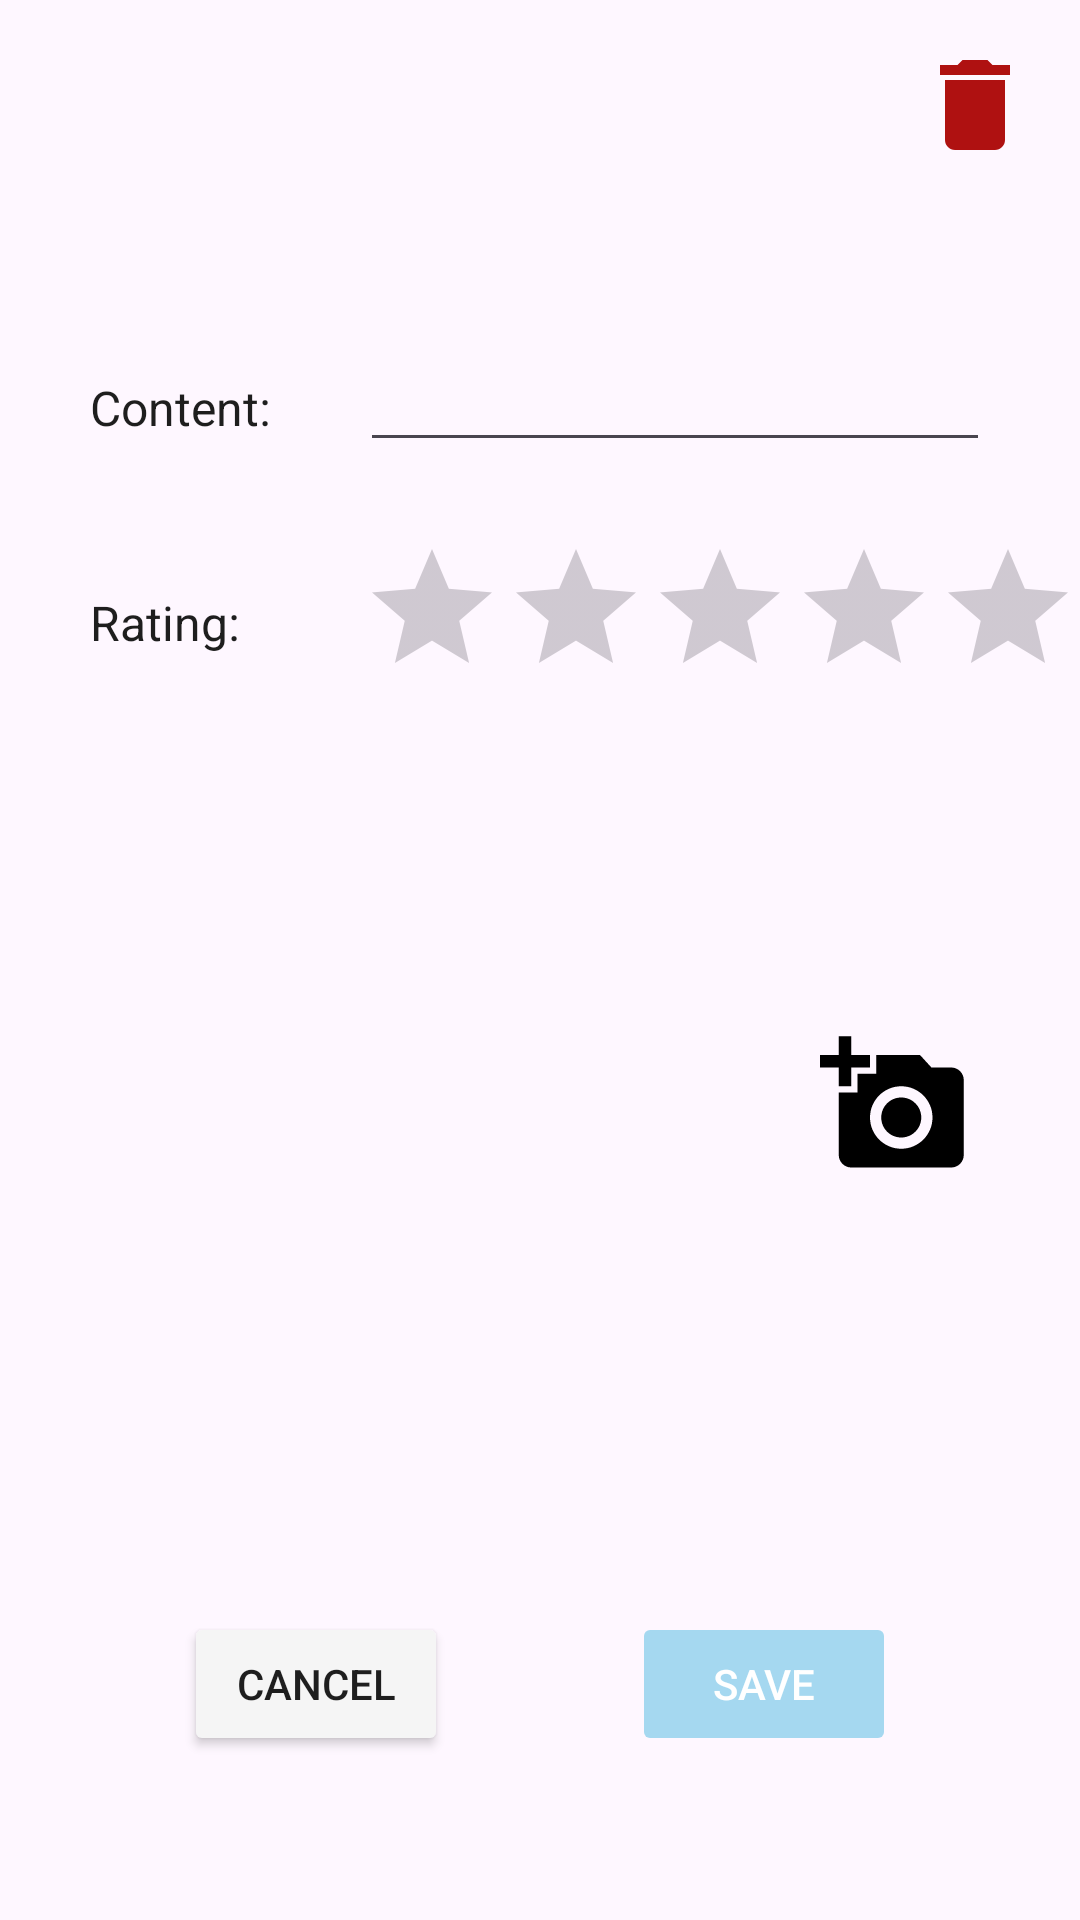

This screen was rendered from an Android layout file. Write that file and the resources it references.
<!-- AndroidManifest.xml: application theme Theme.Appdevelopmentfinalproject -->
<!-- res/layout/fragment_edit_post.xml -->
<?xml version="1.0" encoding="utf-8"?>
<androidx.constraintlayout.widget.ConstraintLayout xmlns:android="http://schemas.android.com/apk/res/android"
    xmlns:app="http://schemas.android.com/apk/res-auto"
    xmlns:tools="http://schemas.android.com/tools"
    android:layout_width="match_parent"
    android:layout_height="match_parent"
    tools:context=".fragments.editPost.EditPostFragment">

    <TextView
        android:id="@+id/contentLabel"
        android:layout_width="wrap_content"
        android:layout_height="wrap_content"
        android:layout_marginTop="125dp"
        android:labelFor="@id/contentTextField"
        android:text="Content:"
        android:textColor="@color/textPrimary"
        android:textSize="16sp"
        app:layout_constraintEnd_toStartOf="@+id/contentTextField"
        app:layout_constraintHorizontal_bias="0.5"
        app:layout_constraintStart_toStartOf="parent"
        app:layout_constraintTop_toTopOf="parent" />

    <EditText
        android:id="@+id/contentTextField"
        android:layout_width="wrap_content"
        android:layout_height="wrap_content"
        android:autofillHints="content"
        android:ems="10"
        android:inputType="text"
        android:textColor="@color/textPrimary"
        app:layout_constraintBaseline_toBaselineOf="@+id/contentLabel"
        app:layout_constraintEnd_toEndOf="parent"
        app:layout_constraintHorizontal_bias="0.5"
        app:layout_constraintStart_toEndOf="@+id/contentLabel" />

    <RatingBar
        android:id="@+id/ratingBar"
        android:layout_width="wrap_content"
        android:layout_height="wrap_content"
        android:clickable="true"
        android:focusable="true"
        android:isIndicator="false"
        android:numStars="5"
        android:progressTint="@color/secondary"
        android:rating="0"
        android:secondaryProgressTint="@color/secondary"
        app:layout_constraintBottom_toBottomOf="@+id/ratingLabel"
        app:layout_constraintStart_toStartOf="@+id/contentTextField"
        app:layout_constraintTop_toTopOf="@+id/ratingLabel" />

    <TextView
        android:id="@+id/ratingLabel"
        android:layout_width="wrap_content"
        android:layout_height="wrap_content"
        android:layout_marginTop="50dp"
        android:labelFor="@id/ratingBar"
        android:text="Rating:"
        android:textColor="@color/textPrimary"
        android:textSize="16sp"
        app:layout_constraintStart_toStartOf="@+id/contentLabel"
        app:layout_constraintTop_toBottomOf="@+id/contentLabel" />

    <ImageView
        android:id="@+id/photoImageView"
        android:layout_width="200dp"
        android:layout_height="200dp"
        android:layout_marginTop="50dp"
        android:contentDescription="photoImageView"
        android:src="@drawable/panda"
        app:layout_constraintEnd_toStartOf="@+id/uploadImageButton"
        app:layout_constraintHorizontal_bias="0.5"
        app:layout_constraintStart_toStartOf="parent"
        app:layout_constraintTop_toBottomOf="@+id/ratingLabel" />

    <ImageButton
        android:id="@+id/uploadImageButton"
        android:layout_width="wrap_content"
        android:layout_height="wrap_content"
        android:background="@null"
        android:contentDescription="uploadImageButton"
        android:src="@drawable/upload_image_icon"
        app:layout_constraintBottom_toBottomOf="@+id/photoImageView"
        app:layout_constraintEnd_toEndOf="parent"
        app:layout_constraintHorizontal_bias="0.5"
        app:layout_constraintStart_toEndOf="@+id/photoImageView"
        app:layout_constraintTop_toBottomOf="@+id/clearImageButton" />

    <ImageButton
        android:id="@+id/clearImageButton"
        android:layout_width="50dp"
        android:layout_height="50dp"
        android:background="@null"
        android:contentDescription="clearImageButton"
        android:src="@drawable/close_icon"
        android:visibility="gone"
        app:layout_constraintBottom_toTopOf="@+id/uploadImageButton"
        app:layout_constraintStart_toStartOf="@+id/uploadImageButton"
        app:layout_constraintTop_toTopOf="@+id/photoImageView" />

    <Button
        android:id="@+id/saveButton"
        android:layout_width="wrap_content"
        android:layout_height="wrap_content"
        android:backgroundTint="@color/primary_button"
        android:enabled="false"
        android:text="Save"
        android:textColor="@color/background"
        app:layout_constraintEnd_toEndOf="parent"
        app:layout_constraintHorizontal_bias="0.5"
        app:layout_constraintStart_toEndOf="@+id/cancelButton"
        app:layout_constraintTop_toTopOf="@+id/cancelButton" />

    <Button
        android:id="@+id/cancelButton"
        android:layout_width="wrap_content"
        android:layout_height="wrap_content"
        android:layout_marginTop="25dp"
        android:backgroundTint="@color/surface"
        android:text="Cancel"
        android:textColor="@color/textPrimary"
        app:layout_constraintEnd_toStartOf="@+id/saveButton"
        app:layout_constraintHorizontal_bias="0.5"
        app:layout_constraintStart_toStartOf="parent"
        app:layout_constraintTop_toBottomOf="@+id/errorLabel" />

    <ImageButton
        android:id="@+id/deletePostButton"
        android:layout_width="wrap_content"
        android:layout_height="wrap_content"
        android:layout_marginTop="15dp"
        android:layout_marginEnd="15dp"
        android:background="@null"
        android:contentDescription="deletePostButton"
        android:src="@drawable/delete_icon"
        app:layout_constraintEnd_toEndOf="parent"
        app:layout_constraintTop_toTopOf="parent" />

    <TextView
        android:id="@+id/errorLabel"
        android:layout_width="wrap_content"
        android:layout_height="wrap_content"
        android:layout_marginTop="25dp"
        android:textColor="@color/design_default_color_error"
        app:layout_constraintEnd_toEndOf="parent"
        app:layout_constraintStart_toStartOf="parent"
        app:layout_constraintTop_toBottomOf="@+id/photoImageView" />

    <ProgressBar
        android:id="@+id/progressBar"
        style="?android:attr/progressBarStyle"
        android:layout_width="wrap_content"
        android:layout_height="wrap_content"
        android:visibility="gone"
        app:layout_constraintBottom_toBottomOf="parent"
        app:layout_constraintEnd_toEndOf="parent"
        app:layout_constraintStart_toStartOf="parent"
        app:layout_constraintTop_toTopOf="parent" />

</androidx.constraintlayout.widget.ConstraintLayout>
<!-- resources referenced by this layout -->
<resources>
  <color name="background">#FFFFFF</color>
  <color name="secondary">#81D4FA</color>
  <color name="surface">#F5F5F5</color>
  <color name="textPrimary">#1E1E1E</color>
  <!-- drawable close_icon (drawable) -->
  <vector xmlns:android="http://schemas.android.com/apk/res/android"
      android:width="50dp"
      android:height="50dp"
      android:tint="#AF1111"
      android:viewportWidth="24"
      android:viewportHeight="24">
  
      <path
          android:fillColor="@android:color/white"
          android:pathData="M19,6.41L17.59,5 12,10.59 6.41,5 5,6.41 10.59,12 5,17.59 6.41,19 12,13.41 17.59,19 19,17.59 13.41,12z" />
  
  </vector>
  <!-- drawable delete_icon (drawable) -->
  <vector xmlns:android="http://schemas.android.com/apk/res/android"
      android:width="40dp"
      android:height="40dp"
      android:tint="#AF1111"
      android:viewportWidth="24"
      android:viewportHeight="24">
  
      <path
          android:fillColor="@android:color/white"
          android:pathData="M6,19c0,1.1 0.9,2 2,2h8c1.1,0 2,-0.9 2,-2V7H6v12zM19,4h-3.5l-1,-1h-5l-1,1H5v2h14V4z" />
  
  </vector>
  <!-- drawable upload_image_icon (drawable) -->
  <vector xmlns:android="http://schemas.android.com/apk/res/android"
      android:width="50dp"
      android:height="50dp"
      android:tint="#000000"
      android:viewportWidth="24"
      android:viewportHeight="24">
  
      <path
          android:fillColor="@android:color/white"
          android:pathData="M3,4V1h2v3h3v2H5v3H3V6H0V4H3zM6,10V7h3V4h7l1.83,2H21c1.1,0 2,0.9 2,2v12c0,1.1 -0.9,2 -2,2H5c-1.1,0 -2,-0.9 -2,-2V10H6zM13,19c2.76,0 5,-2.24 5,-5s-2.24,-5 -5,-5s-5,2.24 -5,5S10.24,19 13,19zM9.8,14c0,1.77 1.43,3.2 3.2,3.2s3.2,-1.43 3.2,-3.2s-1.43,-3.2 -3.2,-3.2S9.8,12.23 9.8,14z" />
  
  </vector>
  <style name="Theme.Appdevelopmentfinalproject" parent="Base.Theme.Appdevelopmentfinalproject" />
  <style name="Base.Theme.Appdevelopmentfinalproject" parent="Theme.Material3.DayNight.NoActionBar">
          
          
      </style>
</resources>
